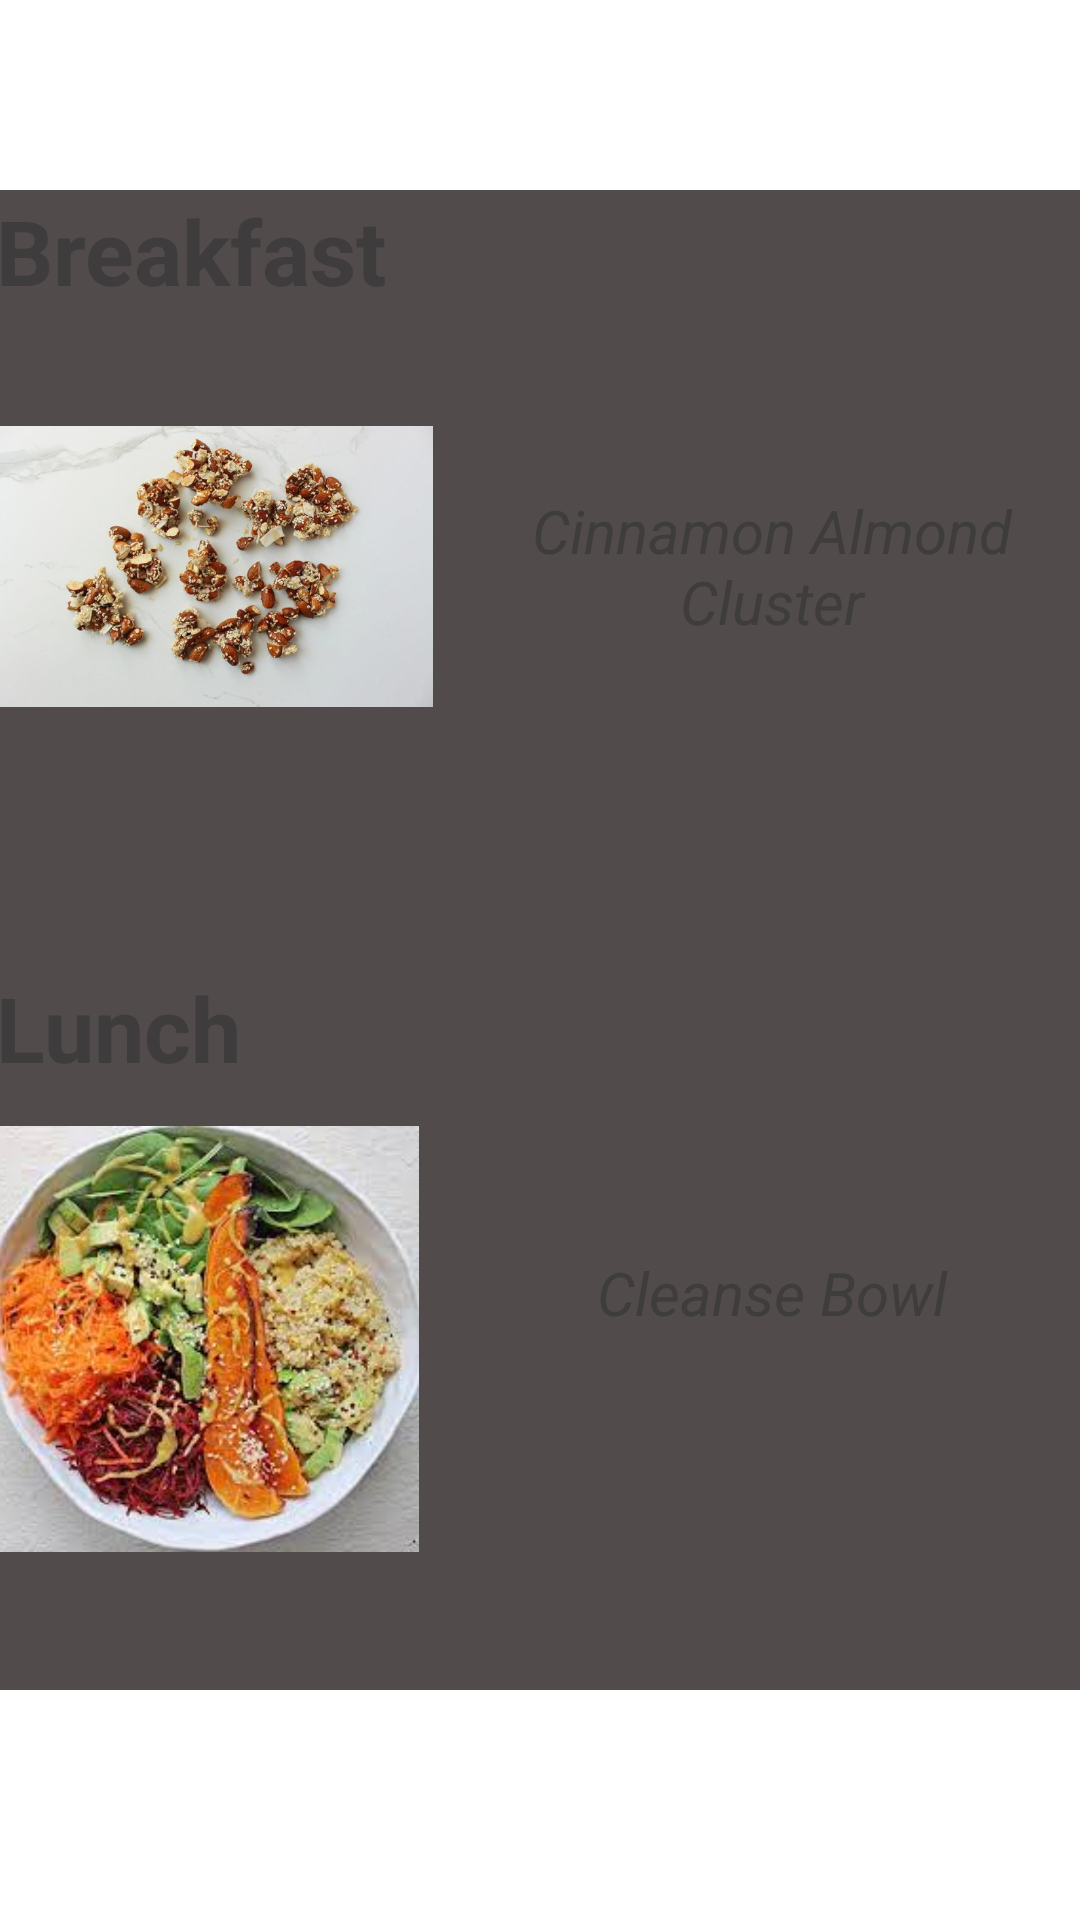

Layout XML and referenced resources for this Android screen:
<!-- AndroidManifest.xml: application theme Theme.HomeFItness -->
<!-- res/layout/activity_vegetarian.xml -->
<?xml version="1.0" encoding="utf-8"?>
<androidx.constraintlayout.widget.ConstraintLayout xmlns:android="http://schemas.android.com/apk/res/android"
    xmlns:app="http://schemas.android.com/apk/res-auto"
    xmlns:tools="http://schemas.android.com/tools"
    android:layout_width="match_parent"
    android:layout_height="match_parent"
    android:background="@drawable/meal_bg">

    <ScrollView
        android:id="@+id/report"
        android:layout_width="378dp"
        android:layout_height="500dp"
        android:layout_marginTop="10dp"
        android:background="#514B4B"
        android:contentDescription="@string/appbar_scrolling_view_behavior"
        app:layout_constraintBottom_toBottomOf="parent"
        app:layout_constraintEnd_toEndOf="parent"
        app:layout_constraintHorizontal_bias="0.515"
        app:layout_constraintStart_toStartOf="parent"
        app:layout_constraintTop_toTopOf="parent"
        app:layout_constraintVertical_bias="0.41">

        <LinearLayout
            android:layout_width="match_parent"
            android:layout_height="wrap_content"
            android:background="@drawable/blur_background"
            android:orientation="vertical">

            <androidx.constraintlayout.widget.ConstraintLayout
                android:layout_width="match_parent"
                android:layout_height="match_parent">

                <TextView
                    android:id="@+id/textView3"
                    android:layout_width="153dp"
                    android:layout_height="44dp"
                    android:text=" Breakfast"
                    android:textColor="@color/background"
                    android:textSize="30sp"
                    android:textStyle="bold"
                    app:layout_constraintStart_toStartOf="parent"
                    app:layout_constraintTop_toTopOf="parent" />

                <ImageView
                    android:id="@+id/imageView"
                    android:layout_width="153dp"
                    android:layout_height="147dp"
                    android:layout_marginTop="8dp"
                    app:layout_constraintStart_toStartOf="parent"
                    app:layout_constraintTop_toBottomOf="@+id/textView3"
                    app:srcCompat="@drawable/cinnamon___almond_clusters" />

                <TextView
                    android:id="@+id/textView5"
                    android:layout_width="182dp"
                    android:layout_height="70dp"
                    android:layout_marginTop="100dp"
                    android:text="Cinnamon Almond Cluster"
                    android:textAlignment="center"
                    android:textColor="@color/background"
                    android:textSize="20sp"
                    android:textStyle="italic"
                    app:layout_constraintEnd_toEndOf="parent"
                    app:layout_constraintHorizontal_bias="0.511"
                    app:layout_constraintStart_toEndOf="@+id/imageView"
                    app:layout_constraintTop_toTopOf="parent" />

                <TextView
                    android:id="@+id/textView7"
                    android:layout_width="182dp"
                    android:layout_height="70dp"
                    android:layout_marginTop="184dp"
                    android:text="Cleanse Bowl"
                    android:textAlignment="center"
                    android:textColor="@color/background"
                    android:textSize="20sp"
                    android:textStyle="italic"
                    app:layout_constraintEnd_toEndOf="parent"
                    app:layout_constraintStart_toEndOf="@+id/imageView3"
                    app:layout_constraintTop_toBottomOf="@+id/textView5" />

                <TextView
                    android:id="@+id/textView9"
                    android:layout_width="186dp"
                    android:layout_height="36dp"
                    android:layout_marginStart="31dp"
                    android:layout_marginTop="208dp"
                    android:text="Lettuce Cups"
                    android:textAlignment="center"
                    android:textColor="@color/background"
                    android:textSize="20sp"
                    android:textStyle="italic"
                    app:layout_constraintEnd_toEndOf="parent"
                    app:layout_constraintHorizontal_bias="0.0"
                    app:layout_constraintStart_toEndOf="@+id/imageView4"
                    app:layout_constraintTop_toBottomOf="@+id/textView7" />

                <TextView
                    android:id="@+id/textView6"
                    android:layout_width="154dp"
                    android:layout_height="45dp"
                    android:layout_marginTop="60dp"
                    android:text=" Lunch"
                    android:textAlignment="textStart"
                    android:textColor="@color/background"
                    android:textSize="30sp"
                    android:textStyle="bold"
                    app:layout_constraintStart_toStartOf="parent"
                    app:layout_constraintTop_toBottomOf="@+id/imageView" />

                <TextView
                    android:id="@+id/textView8"
                    android:layout_width="154dp"
                    android:layout_height="45dp"
                    android:layout_marginTop="320dp"
                    android:text=" Dinner"
                    android:textAlignment="textStart"
                    android:textColor="@color/background"
                    android:textSize="30sp"
                    android:textStyle="bold"
                    app:layout_constraintStart_toStartOf="parent"
                    app:layout_constraintTop_toBottomOf="@+id/imageView" />

                <ImageView
                    android:id="@+id/imageView3"
                    android:layout_width="154dp"
                    android:layout_height="142dp"
                    android:layout_marginTop="8dp"
                    app:layout_constraintStart_toStartOf="parent"
                    app:layout_constraintTop_toBottomOf="@+id/textView6"
                    app:srcCompat="@drawable/cleanse_bowl" />

                <ImageView
                    android:id="@+id/imageView4"
                    android:layout_width="154dp"
                    android:layout_height="133dp"
                    android:layout_marginTop="17dp"
                    app:layout_constraintStart_toStartOf="parent"
                    app:layout_constraintTop_toBottomOf="@+id/textView8"
                    app:srcCompat="@drawable/lettuce_cups" />
            </androidx.constraintlayout.widget.ConstraintLayout>
        </LinearLayout>
    </ScrollView>

</androidx.constraintlayout.widget.ConstraintLayout>
<!-- resources referenced by this layout -->
<resources>
  <color name="background">#3E3C3C</color>
  <!-- drawable cinnamon___almond_clusters: jpg bitmap (drawable, 43192 bytes) -->
  <!-- drawable cleanse_bowl: jpg bitmap (drawable, 13608 bytes) -->
  <!-- drawable lettuce_cups: jpg bitmap (drawable, 13917 bytes) -->
  <style name="Theme.HomeFItness" parent="Theme.MaterialComponents.DayNight.NoActionBar">
          
          <item name="colorPrimary">@color/purple_500</item>
          <item name="colorPrimaryVariant">@color/purple_700</item>
          <item name="colorOnPrimary">@color/white</item>
          
          <item name="colorSecondary">@color/teal_200</item>
          <item name="colorSecondaryVariant">@color/teal_700</item>
          <item name="colorOnSecondary">@color/black</item>
          
          <item name="android:statusBarColor" tools:targetApi="l">?attr/colorPrimaryVariant</item>
          
      </style>
  <color name="purple_500">#FF6200EE</color>
  <color name="purple_700">#FF3700B3</color>
  <color name="white">#FFFFFFFF</color>
  <color name="teal_200">#FF03DAC5</color>
  <color name="teal_700">#FF018786</color>
  <color name="black">#FF000000</color>
</resources>
